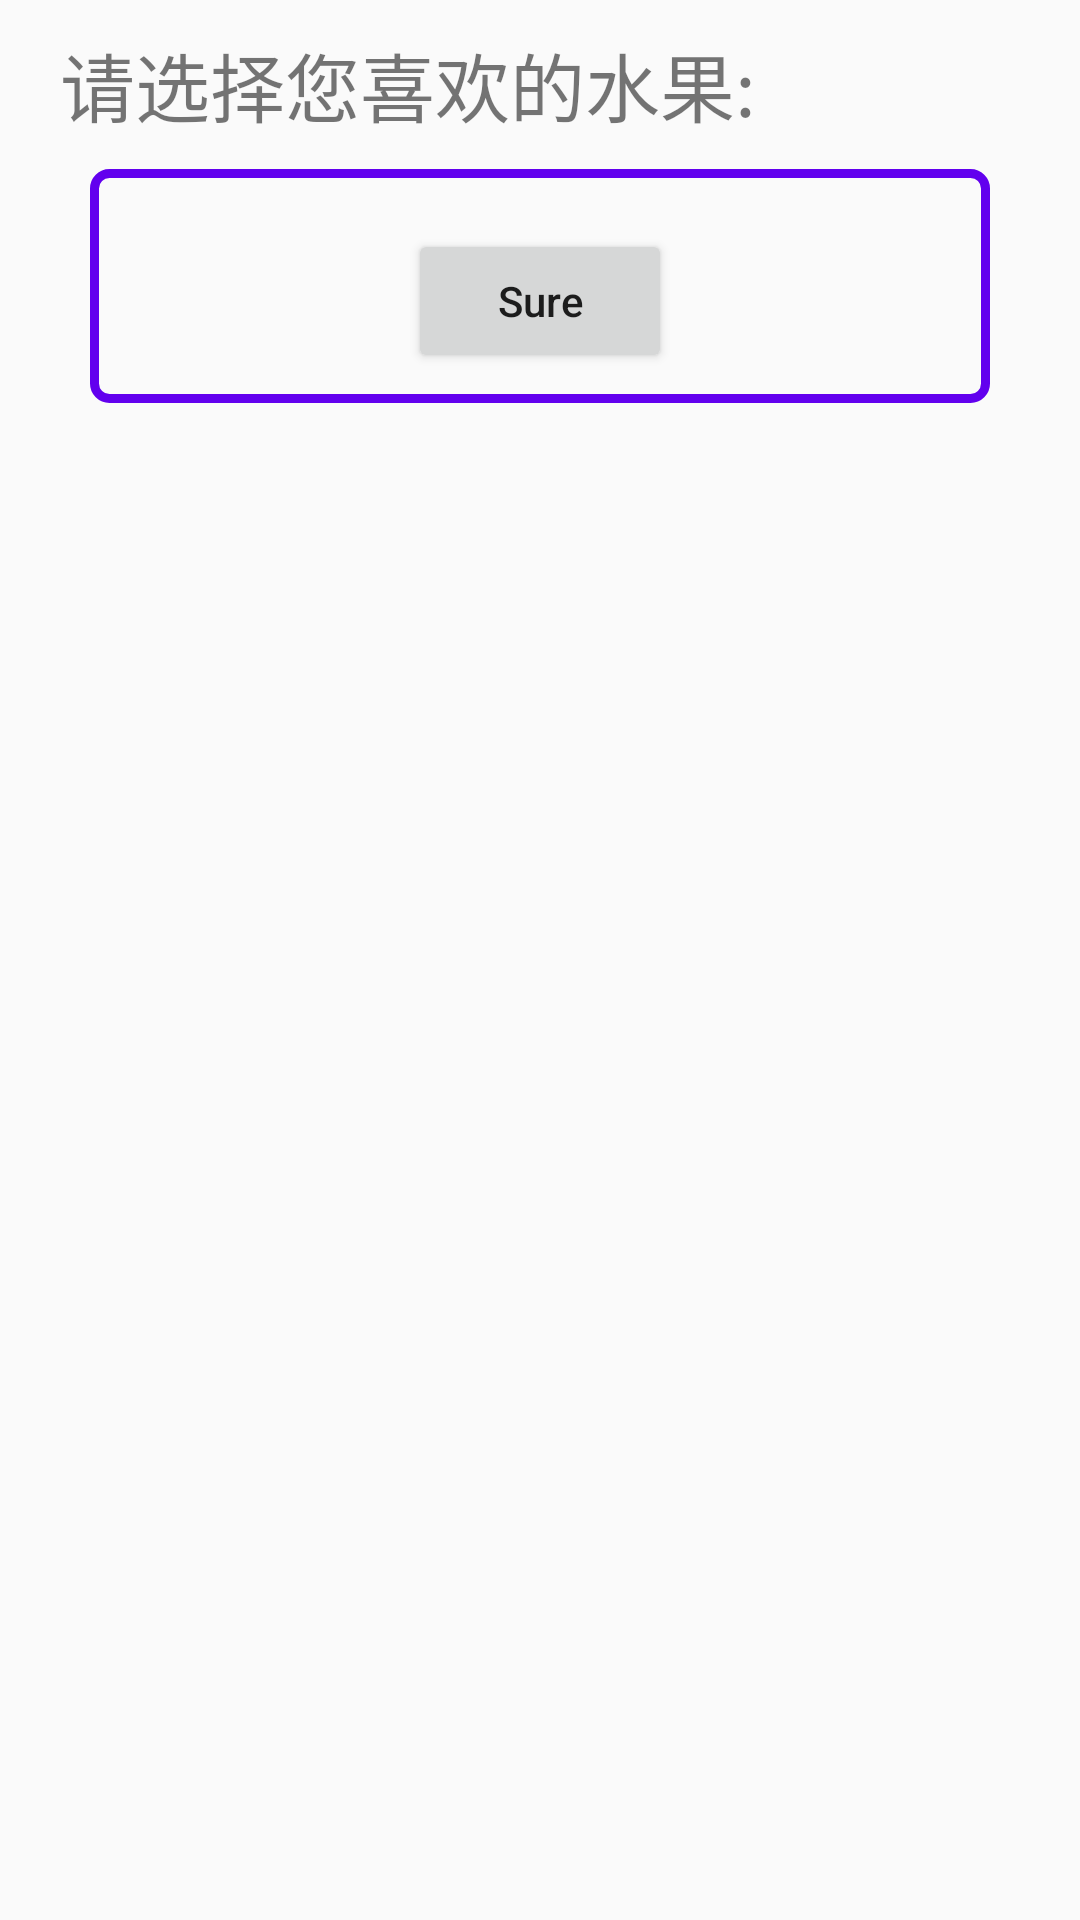

This screen was rendered from an Android layout file. Write that file and the resources it references.
<!-- AndroidManifest.xml: application theme AppTheme -->
<!-- res/layout/activity_ctext_view.xml -->
<?xml version="1.0" encoding="utf-8"?>
<LinearLayout xmlns:android="http://schemas.android.com/apk/res/android"
    xmlns:app="http://schemas.android.com/apk/res-auto"
    xmlns:tools="http://schemas.android.com/tools"
    android:layout_width="match_parent"
    android:layout_height="match_parent"
    android:orientation="vertical"
    tools:context="aoto.com.commonwidgetandlayout.basic_widget.checkedTextView.CTextViewActivity">

    <TextView
        android:layout_marginLeft="20dp"
        android:layout_marginTop="10dp"
        android:textSize="25sp"
        android:text="请选择您喜欢的水果:"
        android:layout_width="match_parent"
        android:layout_height="wrap_content" />
    <LinearLayout
        android:gravity="center_horizontal"
        android:orientation="vertical"
        android:layout_marginTop="10dp"
        android:layout_marginLeft="30dp"
        android:layout_marginRight="30dp"
        android:background="@drawable/rectangle"
        android:layout_width="match_parent"
        android:layout_height="wrap_content">
    <ListView
        android:layout_marginTop="10dp"
        android:layout_marginLeft="50dp"
        android:layout_marginRight="50dp"
        android:layout_marginBottom="10dp"
        android:id="@+id/name_list_view"
        android:layout_width="match_parent"
        android:layout_height="wrap_content">
    </ListView>
        <Button
            android:text="Sure"
            android:onClick="confirm"
            android:textAllCaps="false"
            android:layout_marginBottom="10dp"
            android:layout_width="wrap_content"
            android:layout_height="wrap_content" />
    </LinearLayout>

    <TextView
        android:gravity="center_horizontal"
        android:textSize="20sp"
        android:id="@+id/choose_result"
        android:layout_width="match_parent"
        android:layout_height="wrap_content" />

</LinearLayout>
<!-- resources referenced by this layout -->
<resources>
  <!-- drawable rectangle (drawable) -->
  <?xml version="1.0" encoding="utf-8"?>
  <shape android:shape="rectangle"
      xmlns:android="http://schemas.android.com/apk/res/android">
      <corners android:radius="5dp"></corners>
      <stroke android:width="3dp" android:color="@color/colorPrimary"></stroke>
  </shape>
  <style name="AppTheme" parent="Theme.AppCompat.Light.DarkActionBar">
          
          <item name="colorPrimary">@color/colorPrimary</item>
          <item name="colorPrimaryDark">@color/colorPrimaryDark</item>
          <item name="colorAccent">@color/colorAccent</item>
      </style>
  <!-- not gathered from this repository: default colours our renderer supplied (Android Studio template values) -->
  <color name="colorPrimary">#FF6200EE</color>
  <color name="colorPrimaryDark">#FF3700B3</color>
  <color name="colorAccent">#FF03DAC5</color>
</resources>
